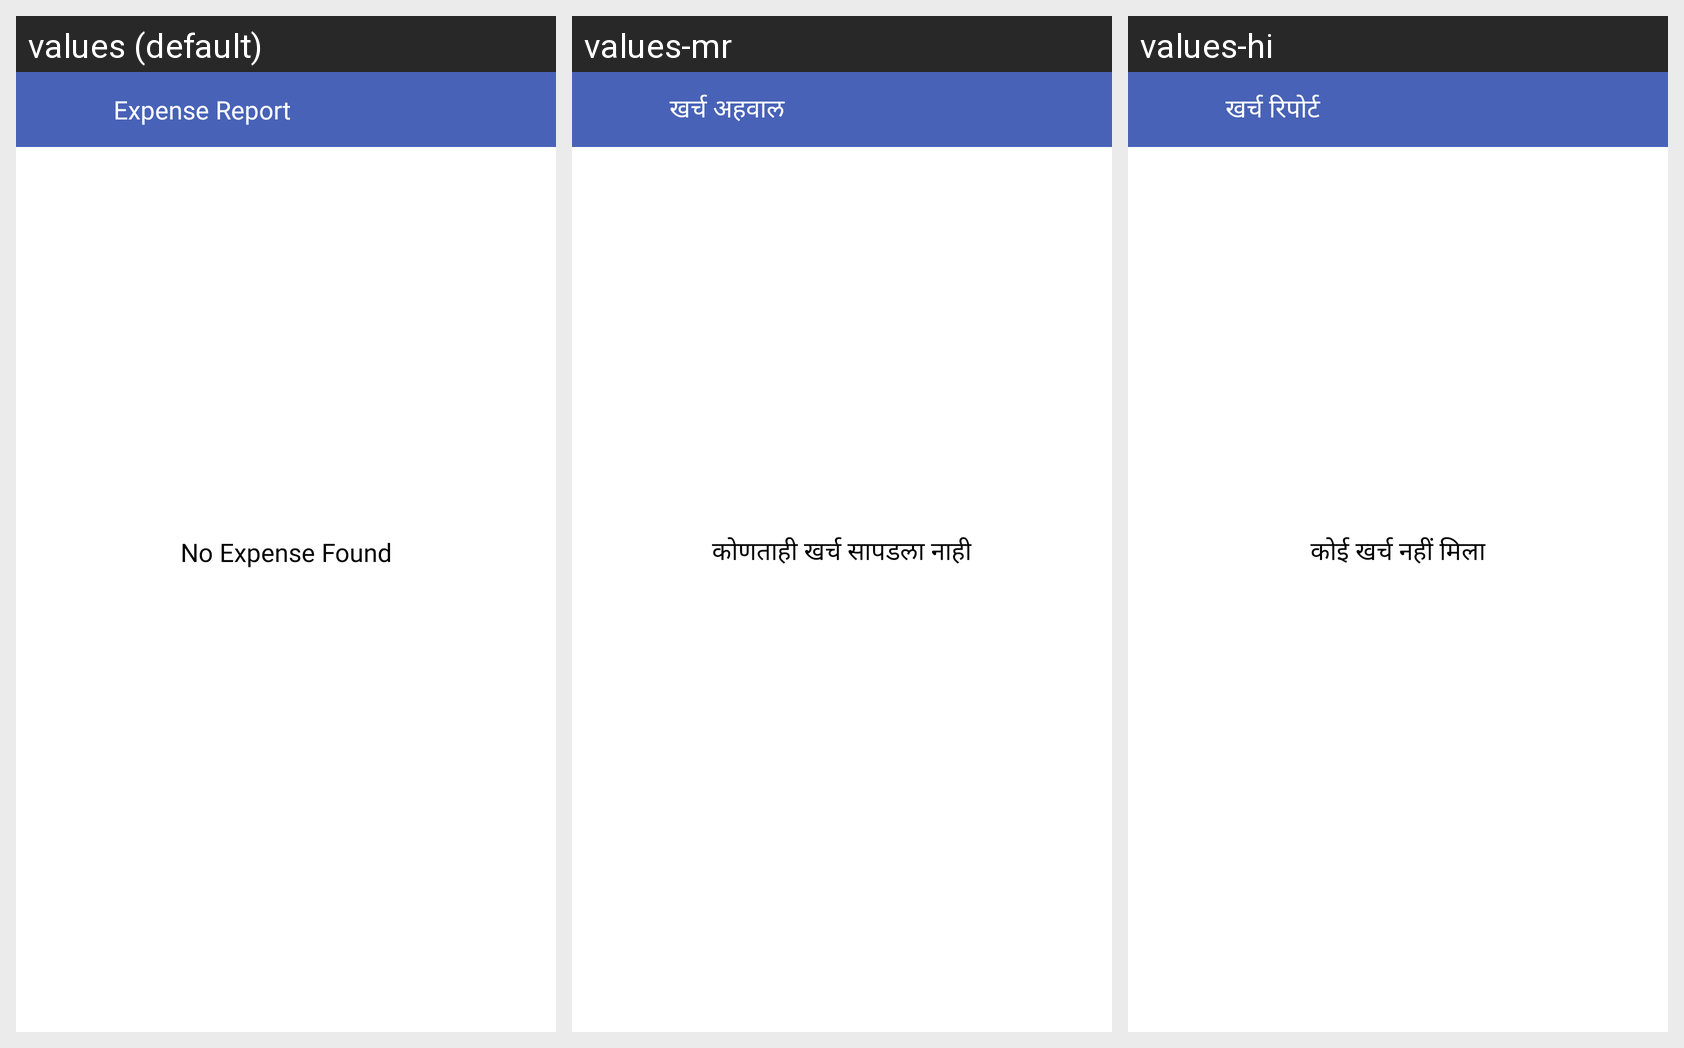

Here is an Android app screen in its default locale and in the app's own translations. Write out the translated-string differences for the strings that appear on this screen.
Android screen res/layout/fragment_invoice_expense_report.xml rendered under 3 locales, left to right: values (default), values-mr, values-hi. Device: Nexus 5 (rendered at 1080×1920; each locale shown at half size, 540×960, under a caption strip naming it); theme AppTheme.
Strings drawn on this screen, with the default value and each locale's value (text and hints the layout hard-codes, and strings that could not be matched under every locale, appear in the picture but are not listed):

ui_expense_report
  values: Expense Report
  values-mr: खर्च अहवाल
  values-hi: खर्च रिपोर्ट

ui_no_expense_found
  values: No Expense Found
  values-mr: कोणताही खर्च सापडला नाही
  values-hi: कोई खर्च नहीं मिला
